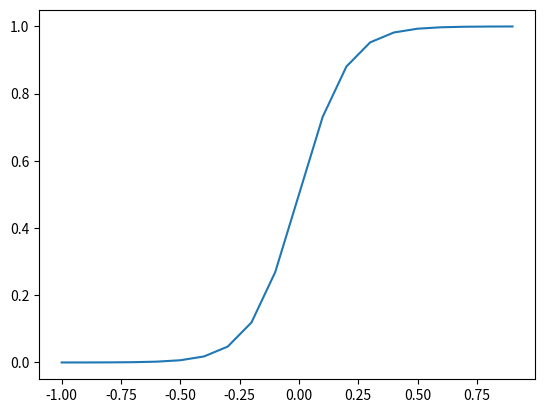

The matplotlib source for this figure:
# -*- coding: utf-8 -*-
from math import exp
from matplotlib import pyplot as plt
import numpy as np

def sigmoid_function(x, theta):
    return 1 /( 1 + exp(-theta*x) )

def create_point_of_curve(value_list: list, theta):
    return [sigmoid_function(v, theta) for v in value_list] 


test = np.arange(-1,1,0.1)
test_sigm = create_point_of_curve(test, 10)

plt.plot(test, test_sigm)
